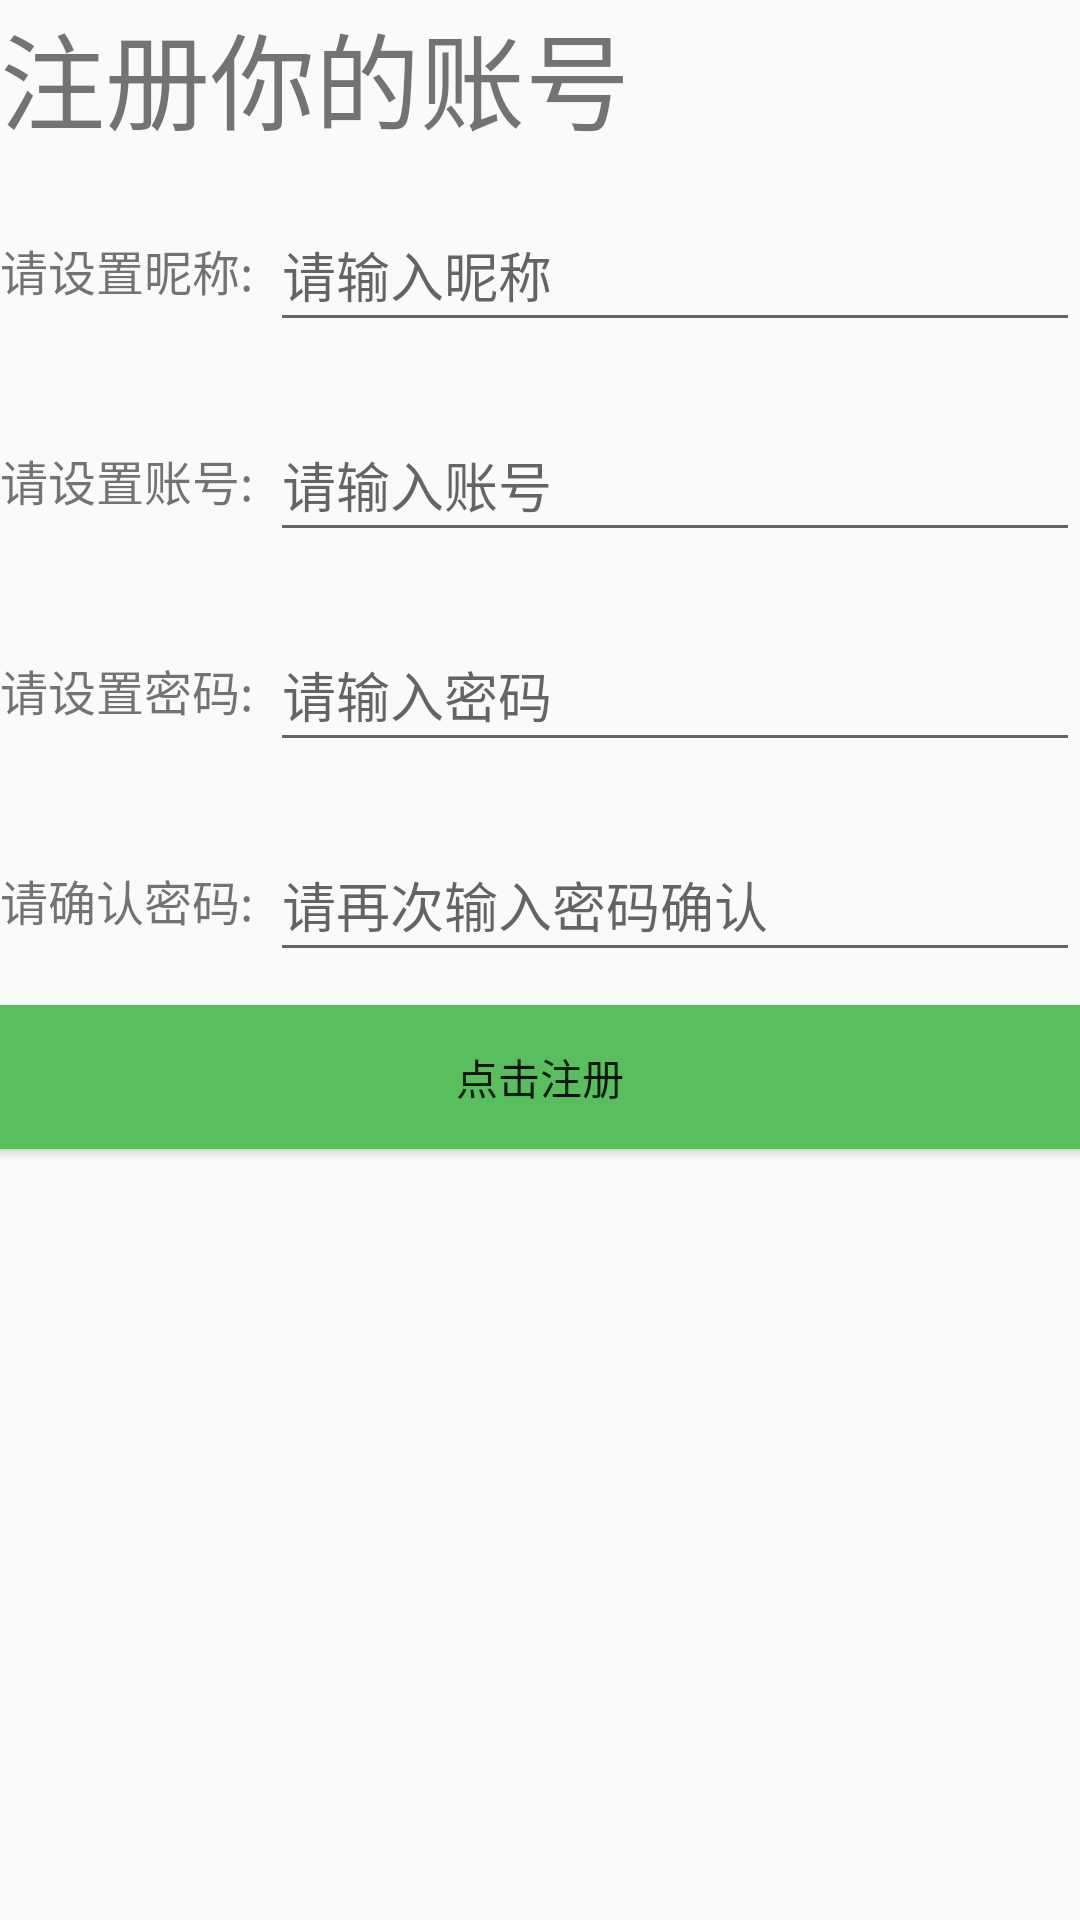

The Android layout XML behind this screen, and the referenced resources:
<!-- AndroidManifest.xml: application theme Theme.NeedToDo -->
<!-- res/layout/activity_register.xml -->
<?xml version="1.0" encoding="utf-8"?>
<LinearLayout xmlns:android="http://schemas.android.com/apk/res/android"
    android:orientation="vertical"
    android:layout_width="match_parent"
    android:layout_height="match_parent">
    <LinearLayout
        android:layout_width="match_parent"
        android:layout_height="55dp">

        <TextView
            android:layout_width="match_parent"
            android:layout_height="wrap_content"
            android:text="注册你的账号"
            android:textSize="35dp"/>
    </LinearLayout>

    <LinearLayout
        android:layout_width="match_parent"
        android:layout_height="70dp">

        <TextView
            android:layout_width="90dp"
            android:layout_height="wrap_content"
            android:layout_gravity="center_vertical"
            android:text="请设置昵称:"
            android:textSize="16sp" />

        <EditText
            android:id="@+id/set_name"
            android:layout_width="0dp"
            android:layout_height="48dp"
            android:layout_gravity="center_vertical"
            android:layout_weight="1"
            android:hint="请输入昵称" />
    </LinearLayout>

    <LinearLayout
        android:layout_width="match_parent"
        android:layout_height="70dp">

        <TextView
            android:layout_width="90dp"
            android:layout_height="wrap_content"
            android:layout_gravity="center_vertical"
            android:text="请设置账号:"
            android:textSize="16sp" />

        <EditText
            android:id="@+id/set_account"
            android:layout_width="0dp"
            android:layout_height="48dp"
            android:layout_gravity="center_vertical"
            android:layout_weight="1"
            android:hint="请输入账号" />
        </LinearLayout>

        <LinearLayout
            android:layout_width="match_parent"
            android:layout_height="70dp">

            <TextView
                android:layout_width="90dp"
                android:layout_height="wrap_content"
                android:layout_gravity="center_vertical"
                android:text="请设置密码:"
                android:textSize="16sp" />

            <EditText
                android:id="@+id/set_password"
                android:layout_width="0dp"
                android:layout_height="48dp"
                android:layout_gravity="center_vertical"
                android:layout_weight="1"
                android:hint="请输入密码" />
    </LinearLayout>

    <LinearLayout
        android:layout_width="match_parent"
        android:layout_height="70dp">

        <TextView
            android:layout_width="90dp"
            android:layout_height="wrap_content"
            android:layout_gravity="center_vertical"
            android:text="请确认密码:"
            android:textSize="16sp" />

        <EditText
            android:id="@+id/test_password"
            android:layout_width="0dp"
            android:layout_height="48dp"
            android:layout_gravity="center_vertical"
            android:layout_weight="1"
            android:hint="请再次输入密码确认" />
    </LinearLayout>

    <Button
        android:layout_width="match_parent"
        android:layout_height="wrap_content"
        android:text="点击注册"
        android:background="#59BF5E"
        android:id="@+id/do_register"/>

</LinearLayout>
<!-- resources referenced by this layout -->
<resources>
  <style name="Theme.NeedToDo" parent="Theme.MaterialComponents.DayNight.NoActionBar.Bridge" />
</resources>
